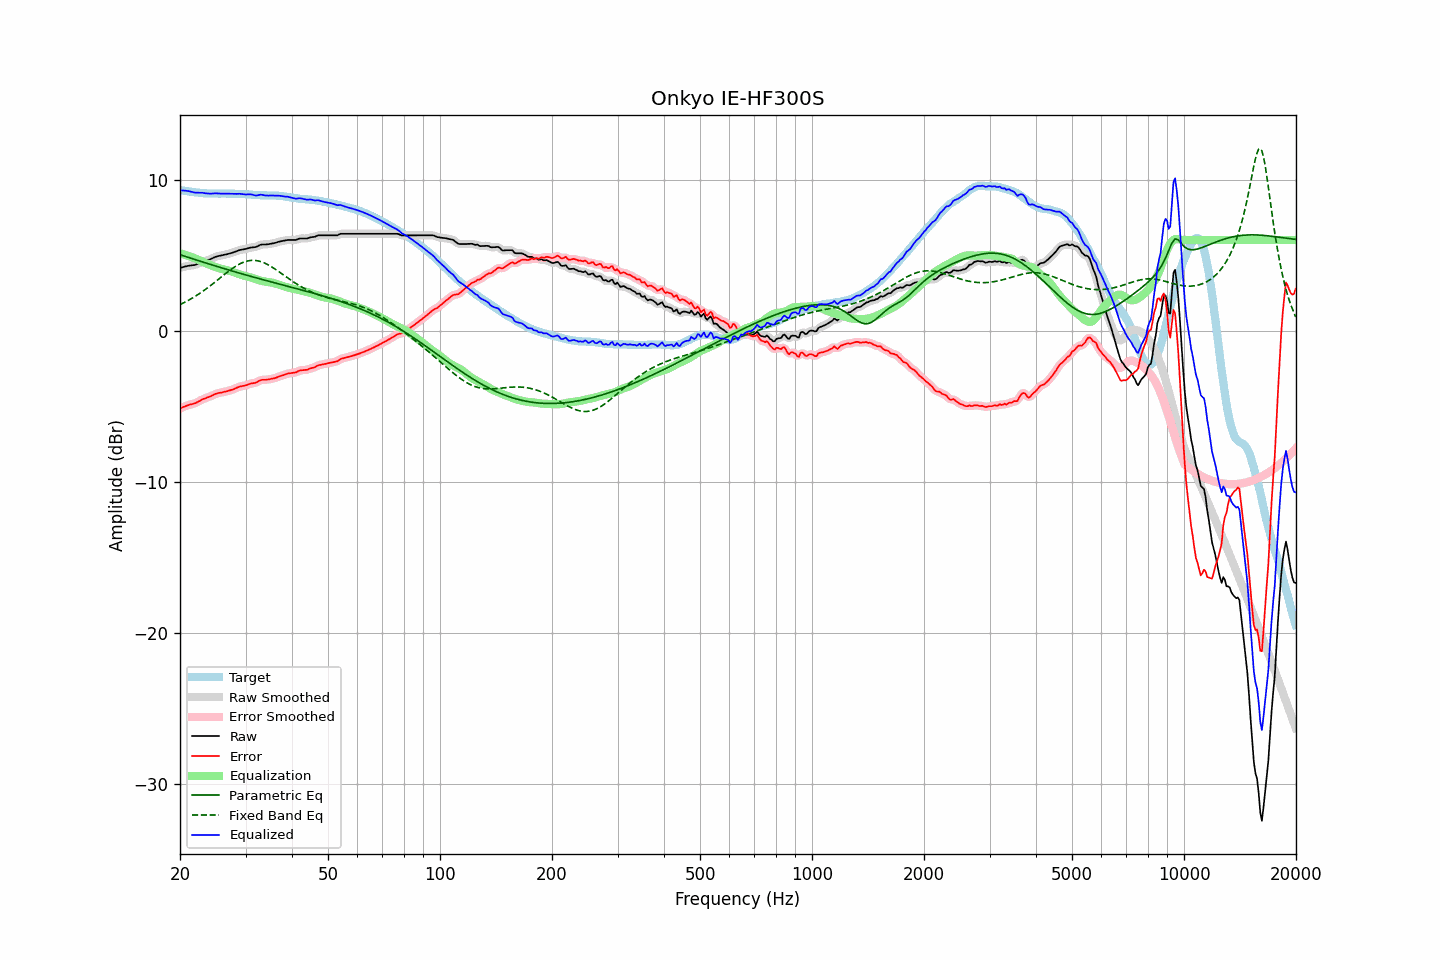

The file beside this chart, header and first rows:
frequency, raw, error, smoothed, error_smoothed, equalization, parametric_eq, fixed_band_eq, equalized_raw, equalized_smoothed, target
20.00, 4.15, -5.16, 4.15, -5.16, 5.13, 5.03, 1.72, 9.28, 9.28, 9.31
20.20, 4.18, -5.11, 4.18, -5.10, 5.10, 4.99, 1.77, 9.28, 9.28, 9.29
20.40, 4.21, -5.05, 4.21, -5.06, 5.06, 4.96, 1.82, 9.28, 9.28, 9.27
20.61, 4.24, -5.01, 4.24, -5.01, 5.03, 4.92, 1.88, 9.27, 9.27, 9.26
20.81, 4.26, -4.97, 4.26, -4.97, 4.99, 4.89, 1.94, 9.25, 9.26, 9.23
21.02, 4.29, -4.93, 4.29, -4.93, 4.95, 4.85, 1.99, 9.25, 9.24, 9.22
21.23, 4.30, -4.90, 4.30, -4.90, 4.91, 4.82, 2.05, 9.22, 9.22, 9.20
21.44, 4.32, -4.87, 4.32, -4.87, 4.88, 4.79, 2.11, 9.20, 9.19, 9.19
21.66, 4.33, -4.85, 4.33, -4.85, 4.84, 4.75, 2.18, 9.17, 9.17, 9.18
21.87, 4.34, -4.82, 4.35, -4.81, 4.80, 4.72, 2.24, 9.14, 9.15, 9.16
22.09, 4.37, -4.78, 4.38, -4.77, 4.76, 4.68, 2.31, 9.13, 9.13, 9.15
22.31, 4.42, -4.72, 4.42, -4.72, 4.71, 4.65, 2.38, 9.13, 9.13, 9.14
22.54, 4.46, -4.67, 4.46, -4.66, 4.66, 4.61, 2.45, 9.12, 9.13, 9.13
22.76, 4.51, -4.60, 4.51, -4.60, 4.61, 4.58, 2.52, 9.13, 9.13, 9.12
22.99, 4.56, -4.54, 4.55, -4.55, 4.56, 4.55, 2.59, 9.13, 9.12, 9.10
23.22, 4.59, -4.50, 4.59, -4.50, 4.51, 4.51, 2.67, 9.11, 9.11, 9.09
23.45, 4.62, -4.47, 4.63, -4.46, 4.47, 4.48, 2.74, 9.09, 9.09, 9.09
23.69, 4.66, -4.42, 4.66, -4.43, 4.42, 4.45, 2.82, 9.08, 9.08, 9.08
23.92, 4.69, -4.39, 4.69, -4.39, 4.37, 4.41, 2.90, 9.07, 9.07, 9.08
24.16, 4.73, -4.35, 4.74, -4.34, 4.33, 4.38, 2.98, 9.06, 9.06, 9.08
24.40, 4.78, -4.29, 4.78, -4.29, 4.29, 4.35, 3.07, 9.07, 9.07, 9.08
24.65, 4.83, -4.24, 4.83, -4.24, 4.25, 4.31, 3.15, 9.08, 9.08, 9.07
24.89, 4.88, -4.19, 4.88, -4.20, 4.21, 4.28, 3.23, 9.09, 9.08, 9.07
25.14, 4.91, -4.16, 4.91, -4.16, 4.17, 4.25, 3.32, 9.08, 9.08, 9.07
25.39, 4.94, -4.13, 4.94, -4.13, 4.14, 4.22, 3.41, 9.08, 9.08, 9.07
25.65, 4.96, -4.11, 4.96, -4.11, 4.11, 4.18, 3.49, 9.07, 9.07, 9.07
25.91, 4.98, -4.09, 4.99, -4.09, 4.08, 4.15, 3.58, 9.07, 9.07, 9.08
26.16, 5.01, -4.06, 5.01, -4.07, 4.06, 4.12, 3.66, 9.07, 9.07, 9.07
26.43, 5.03, -4.04, 5.03, -4.04, 4.04, 4.09, 3.75, 9.07, 9.07, 9.07
26.69, 5.05, -4.02, 5.06, -4.01, 4.01, 4.06, 3.83, 9.06, 9.07, 9.07
26.96, 5.08, -3.99, 5.08, -3.99, 3.99, 4.02, 3.91, 9.07, 9.07, 9.07
27.23, 5.11, -3.95, 5.11, -3.96, 3.95, 3.99, 3.99, 9.06, 9.06, 9.07
27.50, 5.14, -3.92, 5.14, -3.92, 3.92, 3.96, 4.07, 9.06, 9.06, 9.06
27.77, 5.17, -3.89, 5.17, -3.89, 3.88, 3.93, 4.15, 9.05, 9.05, 9.06
28.05, 5.21, -3.85, 5.21, -3.84, 3.84, 3.90, 4.22, 9.05, 9.05, 9.06
28.33, 5.25, -3.79, 5.25, -3.80, 3.80, 3.87, 4.29, 9.05, 9.05, 9.05
28.62, 5.29, -3.75, 5.29, -3.75, 3.76, 3.84, 4.35, 9.05, 9.06, 9.04
28.90, 5.33, -3.71, 5.33, -3.71, 3.73, 3.81, 4.41, 9.06, 9.05, 9.04
29.19, 5.35, -3.69, 5.35, -3.68, 3.69, 3.78, 4.46, 9.04, 9.05, 9.04
29.48, 5.37, -3.66, 5.37, -3.66, 3.66, 3.74, 4.51, 9.03, 9.03, 9.03
29.78, 5.39, -3.64, 5.39, -3.64, 3.63, 3.71, 4.55, 9.02, 9.02, 9.03
30.08, 5.41, -3.62, 5.41, -3.61, 3.60, 3.68, 4.58, 9.01, 9.02, 9.03
30.38, 5.44, -3.58, 5.44, -3.58, 3.58, 3.65, 4.61, 9.02, 9.02, 9.02
30.68, 5.47, -3.54, 5.47, -3.54, 3.55, 3.62, 4.63, 9.02, 9.02, 9.01
30.99, 5.50, -3.51, 5.50, -3.51, 3.52, 3.59, 4.65, 9.02, 9.02, 9.01
31.30, 5.51, -3.48, 5.51, -3.49, 3.49, 3.57, 4.65, 9.00, 9.00, 8.99
31.61, 5.52, -3.47, 5.52, -3.47, 3.45, 3.54, 4.65, 8.97, 8.97, 8.99
31.93, 5.53, -3.45, 5.54, -3.44, 3.41, 3.51, 4.64, 8.94, 8.95, 8.99
32.24, 5.57, -3.40, 5.58, -3.40, 3.38, 3.48, 4.63, 8.95, 8.96, 8.97
32.57, 5.63, -3.34, 5.63, -3.34, 3.35, 3.45, 4.61, 8.98, 8.97, 8.97
32.89, 5.68, -3.28, 5.67, -3.29, 3.32, 3.42, 4.58, 9.00, 8.99, 8.96
33.22, 5.70, -3.26, 5.70, -3.26, 3.29, 3.39, 4.54, 8.99, 8.99, 8.96
33.55, 5.70, -3.25, 5.70, -3.25, 3.27, 3.36, 4.50, 8.97, 8.97, 8.95
33.89, 5.70, -3.26, 5.71, -3.25, 3.24, 3.33, 4.45, 8.95, 8.95, 8.96
34.23, 5.71, -3.24, 5.71, -3.24, 3.23, 3.30, 4.40, 8.94, 8.94, 8.95
34.57, 5.72, -3.23, 5.72, -3.23, 3.22, 3.28, 4.35, 8.94, 8.94, 8.95
34.92, 5.74, -3.21, 5.74, -3.21, 3.20, 3.25, 4.29, 8.94, 8.94, 8.95
35.27, 5.76, -3.18, 5.76, -3.19, 3.18, 3.22, 4.22, 8.95, 8.94, 8.95
35.62, 5.78, -3.17, 5.78, -3.17, 3.16, 3.19, 4.16, 8.94, 8.94, 8.95
35.97, 5.80, -3.14, 5.81, -3.14, 3.13, 3.16, 4.08, 8.93, 8.94, 8.94
... 635 more rows
